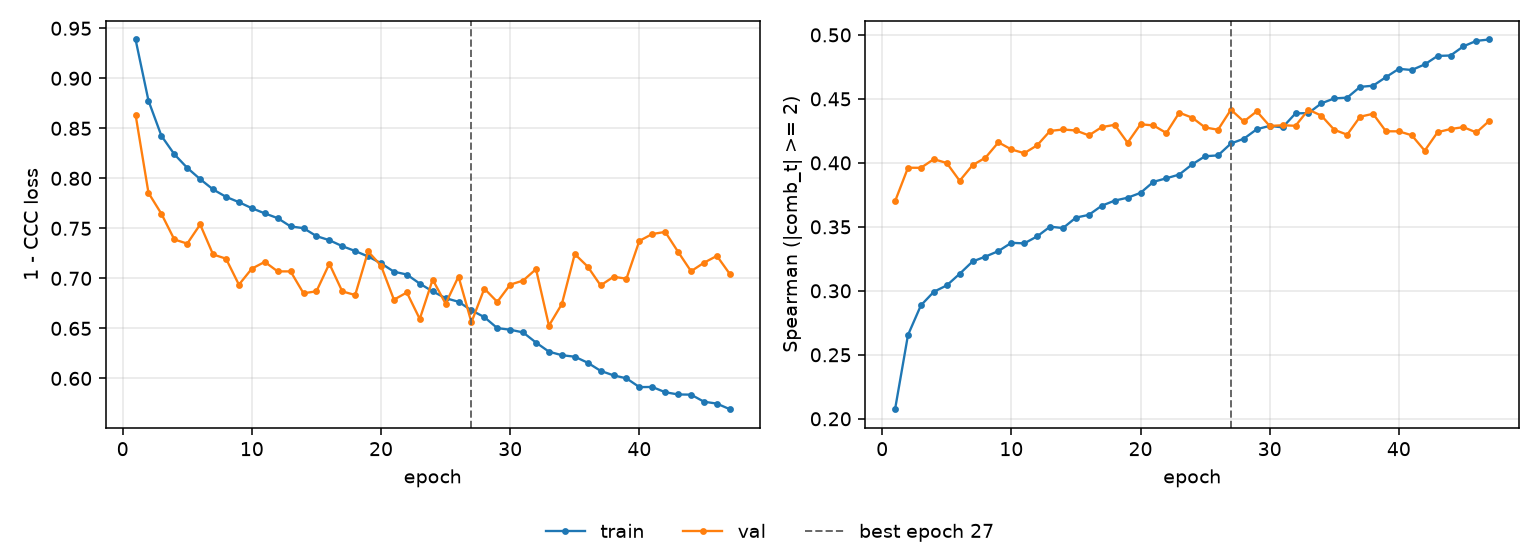

The file beside this chart, header and first rows:
epoch, tr_loss, vl_loss, tr_sp, vl_sp, is_best
1, 0.9388, 0.8636, 0.2075, 0.37, False
2, 0.8776, 0.7854, 0.2655, 0.3962, False
3, 0.8425, 0.7646, 0.2886, 0.3961, False
4, 0.8241, 0.7389, 0.2993, 0.4029, False
5, 0.8105, 0.7347, 0.3042, 0.3999, False
6, 0.7992, 0.7539, 0.3133, 0.386, False
7, 0.7889, 0.7239, 0.3229, 0.3982, False
8, 0.7815, 0.7197, 0.3268, 0.4041, False
9, 0.7762, 0.6937, 0.3311, 0.416, False
10, 0.7701, 0.7097, 0.3375, 0.4105, False
11, 0.765, 0.7165, 0.3371, 0.4076, False
12, 0.7602, 0.707, 0.3425, 0.4137, False
13, 0.7519, 0.707, 0.3501, 0.4249, False
14, 0.7502, 0.6851, 0.349, 0.4261, False
15, 0.7423, 0.6871, 0.3572, 0.4253, False
16, 0.7382, 0.7146, 0.3594, 0.4215, False
17, 0.7322, 0.687, 0.3665, 0.4279, False
18, 0.7273, 0.6833, 0.3705, 0.4297, False
19, 0.7219, 0.7269, 0.3728, 0.4157, False
20, 0.7151, 0.7127, 0.3765, 0.4301, False
21, 0.7067, 0.6787, 0.3852, 0.4293, False
22, 0.7039, 0.6859, 0.3879, 0.4233, False
23, 0.6947, 0.6594, 0.3909, 0.4392, False
24, 0.6869, 0.6988, 0.3988, 0.4353, False
25, 0.6802, 0.6746, 0.4052, 0.4277, False
26, 0.6766, 0.7018, 0.4058, 0.4259, False
27, 0.6681, 0.6561, 0.4151, 0.4415, True
28, 0.6612, 0.6898, 0.4189, 0.4323, False
29, 0.6503, 0.6765, 0.4263, 0.4403, False
30, 0.6487, 0.6937, 0.4289, 0.4288, False
31, 0.646, 0.6978, 0.4277, 0.4294, False
32, 0.6358, 0.7092, 0.4387, 0.429, False
33, 0.6267, 0.6527, 0.4389, 0.4416, False
34, 0.6232, 0.6743, 0.4465, 0.4369, False
35, 0.6217, 0.7243, 0.4504, 0.4258, False
36, 0.6157, 0.7118, 0.451, 0.422, False
37, 0.6075, 0.693, 0.4594, 0.4361, False
38, 0.603, 0.7016, 0.4603, 0.4383, False
39, 0.6001, 0.6997, 0.467, 0.4247, False
40, 0.5913, 0.7375, 0.4735, 0.4246, False
41, 0.5914, 0.7443, 0.4726, 0.4215, False
42, 0.5862, 0.7464, 0.4769, 0.4095, False
43, 0.584, 0.7265, 0.4836, 0.424, False
44, 0.5838, 0.7071, 0.4839, 0.4264, False
45, 0.5767, 0.7156, 0.4911, 0.4279, False
46, 0.5748, 0.7225, 0.4953, 0.4237, False
47, 0.5692, 0.7044, 0.4964, 0.4328, False
